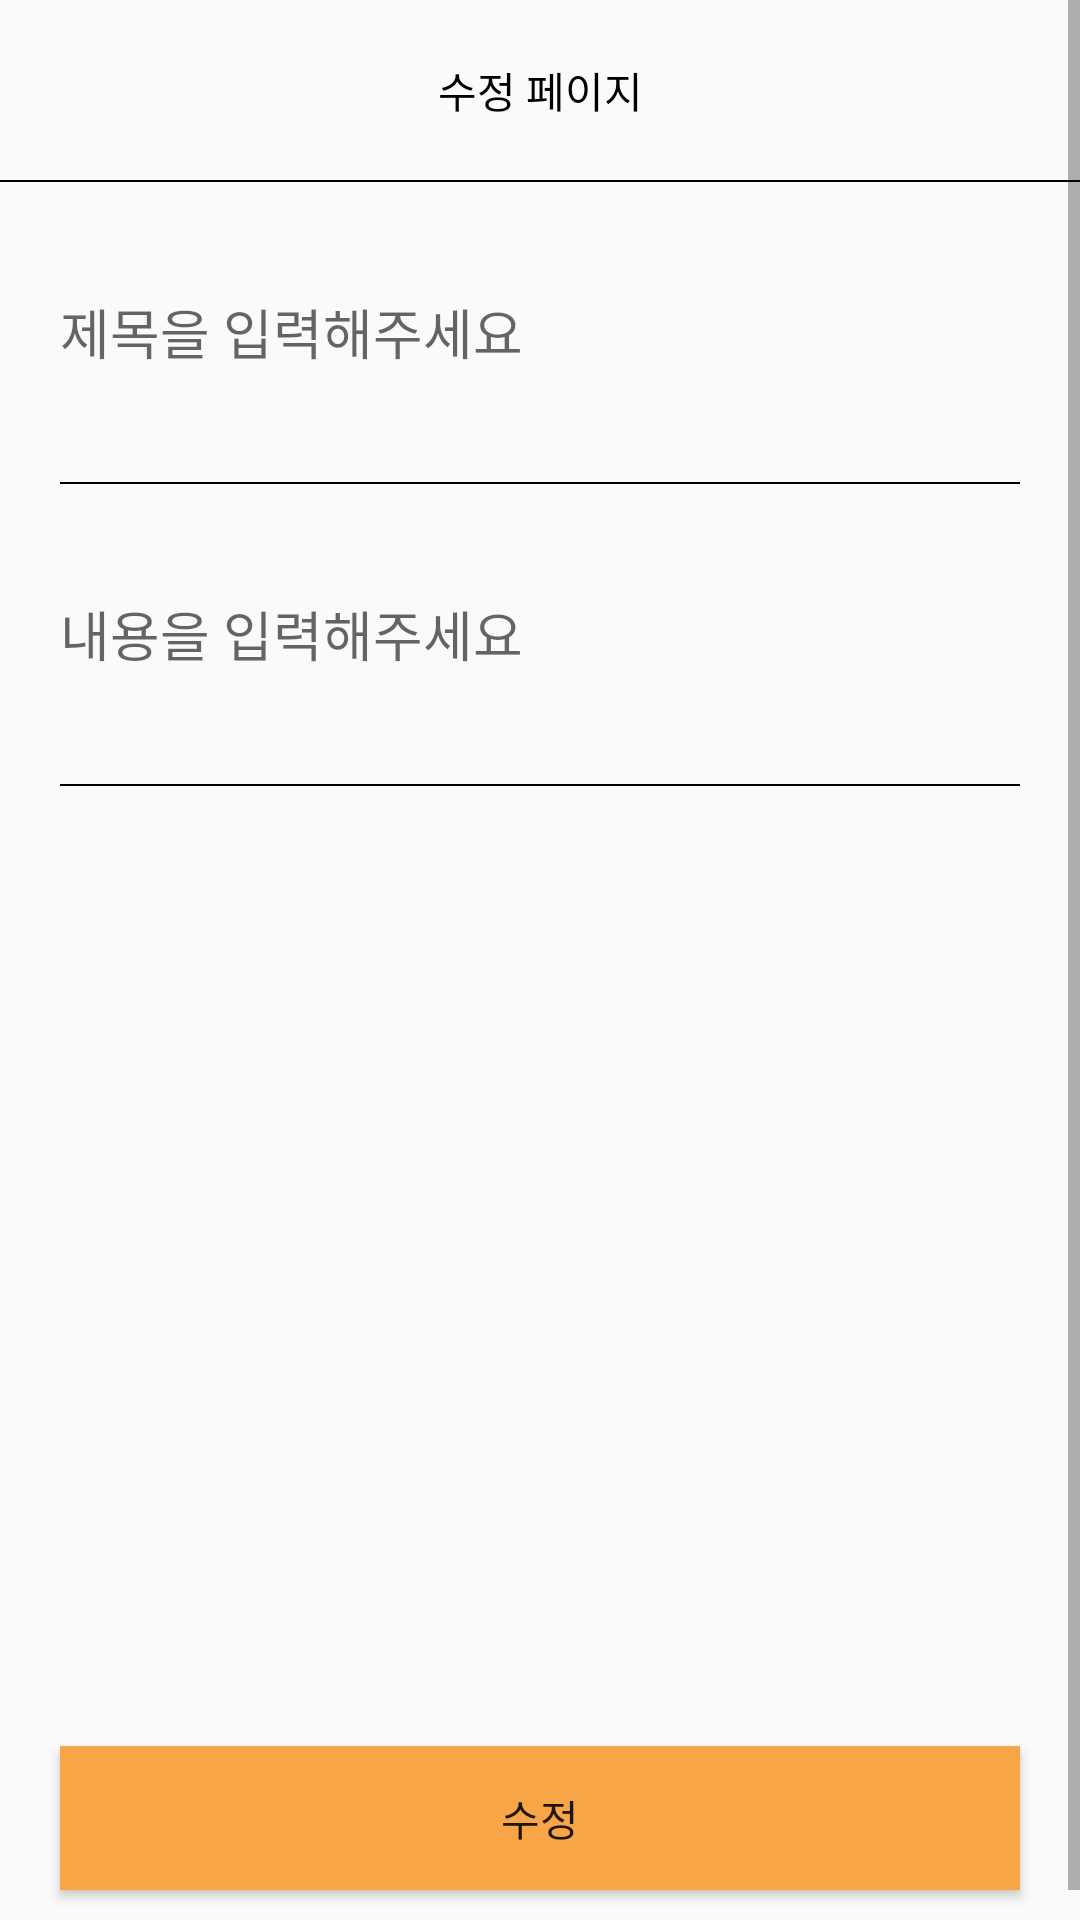

Write the Android layout XML for this screen, with the resource values it uses.
<!-- AndroidManifest.xml: application theme Theme.TheBullCamp -->
<!-- res/layout/activity_board_edit.xml -->
<?xml version="1.0" encoding="utf-8"?>
<layout>
<LinearLayout xmlns:android="http://schemas.android.com/apk/res/android"
    xmlns:app="http://schemas.android.com/apk/res-auto"
    xmlns:tools="http://schemas.android.com/tools"
    android:layout_width="match_parent"
    android:layout_height="match_parent"
    tools:context=".board.BoardEditActivity">

    <ScrollView
        android:layout_width="match_parent"
        android:layout_height="match_parent">

        <LinearLayout
            android:layout_width="match_parent"
            android:layout_height="match_parent"
            android:orientation="vertical">

            <LinearLayout
                android:layout_width="match_parent"
                android:layout_height="60dp">

                <TextView
                    android:layout_width="match_parent"
                    android:layout_height="match_parent"
                    android:gravity="center"
                    android:text="수정 페이지"
                    android:textColor="@color/black" />

            </LinearLayout>
            <LinearLayout
                android:layout_width="match_parent"
                android:layout_height="0.8dp"
                android:background="#000000"/>

            <EditText
                android:id="@+id/titleArea"
                android:layout_margin="20dp"
                android:background="@android:color/transparent"
                android:layout_width="match_parent"
                android:hint="제목을 입력해주세요"
                android:layout_height="60dp"/>

            <LinearLayout
                android:layout_width="match_parent"
                android:layout_height="0.8dp"
                android:background="#000000"
                android:layout_marginRight="20dp"
                android:layout_marginLeft="20dp"/>

            <EditText
                android:id="@+id/contentArea"
                android:layout_margin="20dp"
                android:background="@android:color/transparent"
                android:layout_width="match_parent"
                android:hint="내용을 입력해주세요"
                android:layout_height="60dp"/>

            <LinearLayout
                android:layout_width="match_parent"
                android:layout_height="0.8dp"
                android:background="#000000"
                android:layout_marginRight="20dp"
                android:layout_marginLeft="20dp"/>

            <ImageView
                android:id="@+id/imageArea"
                android:layout_gravity="center"
                android:src="@drawable/image"
                android:layout_width="300dp"
                android:layout_height="300dp"/>

            <Button
                android:id="@+id/editBtn"
                android:text="수정"
                android:background="@color/mainColor"
                android:layout_gravity="center"
                android:layout_margin="20dp"
                android:layout_marginTop="50dp"
                android:layout_width="match_parent"
                android:layout_height="wrap_content"/>

        </LinearLayout>

    </ScrollView>

</LinearLayout>

</layout>
<!-- resources referenced by this layout -->
<resources>
  <color name="black">#FF000000</color>
  <color name="mainColor">#f8a547</color>
  <style name="Theme.TheBullCamp" parent="Theme.AppCompat.Light">
          
          <item name="windowNoTitle">true</item>
          <item name="colorPrimary">@color/purple_500</item>
          <item name="colorPrimaryVariant">@color/black</item>
          <item name="colorOnPrimary">@color/white</item>
          
          <item name="colorSecondary">@color/teal_200</item>
          <item name="colorSecondaryVariant">@color/teal_700</item>
          <item name="colorOnSecondary">@color/black</item>
          
          <item name="android:statusBarColor">?attr/colorPrimaryVariant</item>
          
      </style>
  <color name="purple_500">#FF6200EE</color>
  <color name="white">#FFFFFFFF</color>
  <color name="teal_200">#FF03DAC5</color>
  <color name="teal_700">#FF018786</color>
</resources>
